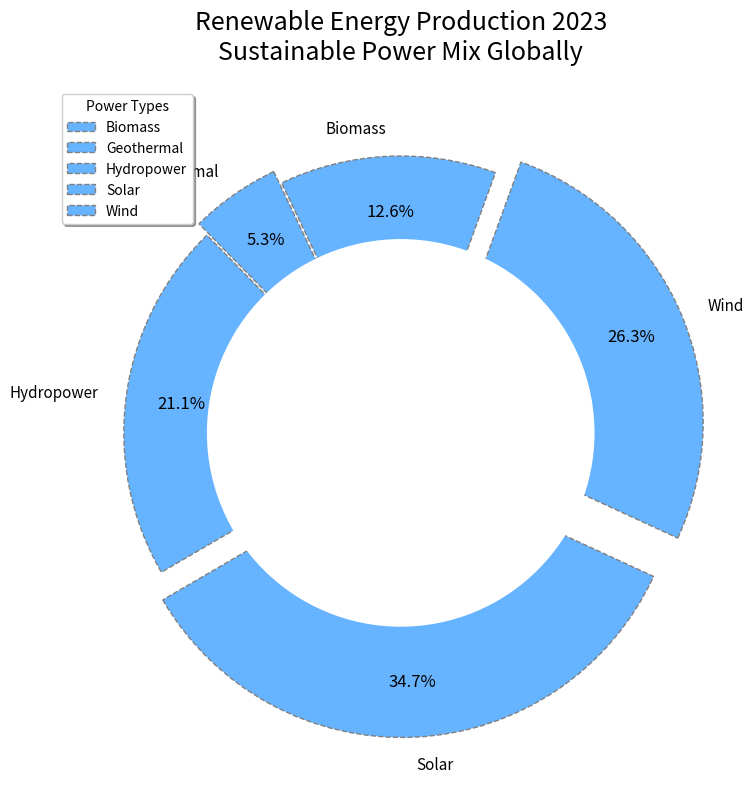

Recreate this plot in Python.
import matplotlib.pyplot as plt

energy_sources = ['Biomass', 'Geothermal', 'Hydropower', 'Solar', 'Wind']
energy_share = [12, 5, 20, 33, 25]
colors = ['#66b3ff'] * len(energy_share)  # Apply a single color to all segments
explode = (0, 0.05, 0, 0.1, 0.1)

plt.figure(figsize=(10, 8))
wedges, texts, autotexts = plt.pie(
    energy_share, 
    explode=explode, 
    labels=energy_sources, 
    autopct='%1.1f%%', 
    startangle=70, 
    colors=colors, 
    pctdistance=0.8, 
    wedgeprops={'edgecolor': 'gray', 'linestyle': 'dashed'}, 
    shadow=False
)

for text in texts:
    text.set_fontsize(11)
for autotext in autotexts:
    autotext.set_fontsize(12)
    autotext.set_color('black')
    autotext.set_fontweight('regular')

centre_circle = plt.Circle((0,0), 0.70, fc='white')
fig = plt.gcf()
fig.gca().add_artist(centre_circle)

plt.title('Renewable Energy Production 2023\nSustainable Power Mix Globally', fontsize=18, fontweight='regular', pad=20)
plt.legend(wedges, energy_sources, title="Power Types", loc="best", fancybox=True, shadow=True)
plt.tight_layout()
plt.show()
